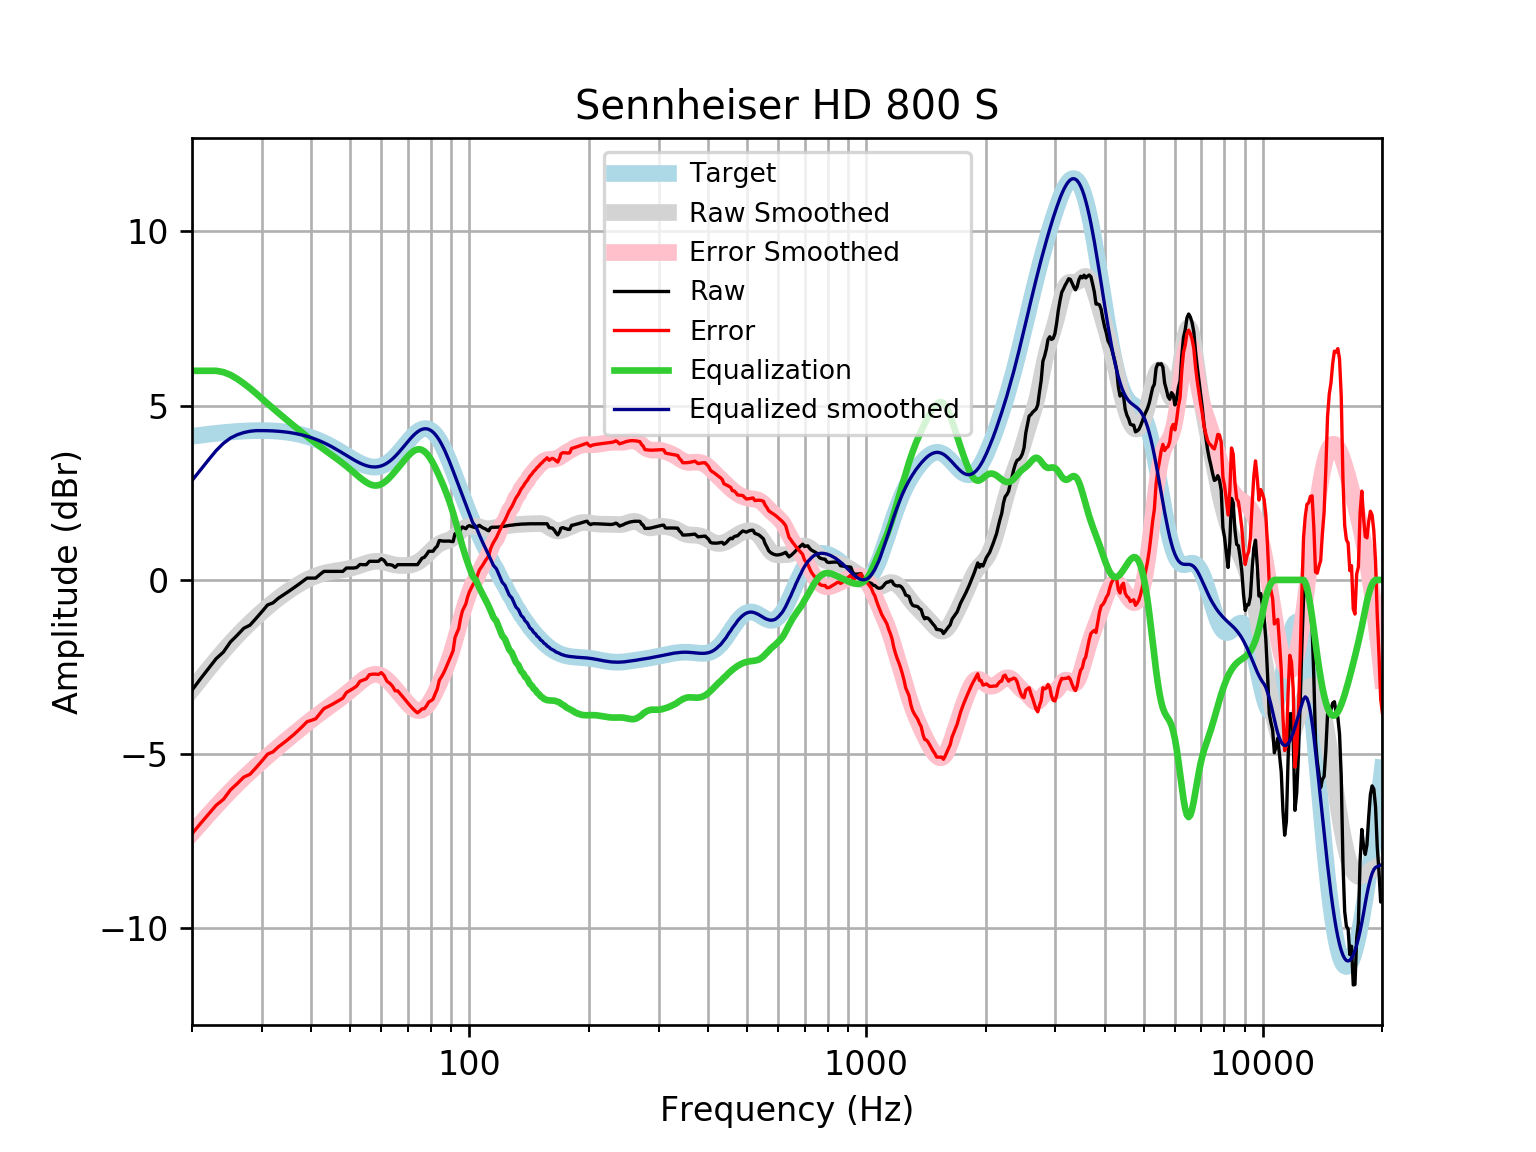

The file beside this chart, header and first rows:
frequency, raw, error, smoothed, error_smoothed, equalization, equalized_raw, equalized_smoothed, target
20, -3.165, -7.285, -3.15, -7.27, 6, 2.835, 2.85, 4.121
21, -2.84, -6.993, -2.845, -6.997, 6.0, 3.16, 3.155, 4.152
22, -2.545, -6.725, -2.558, -6.739, 6, 3.455, 3.442, 4.18
23, -2.262, -6.467, -2.291, -6.496, 6.0, 3.738, 3.709, 4.205
24, -2.069, -6.296, -2.042, -6.269, 5.961, 3.892, 3.919, 4.227
25, -1.78, -6.024, -1.814, -6.058, 5.883, 4.103, 4.069, 4.245
26, -1.587, -5.846, -1.603, -5.863, 5.769, 4.182, 4.165, 4.259
27, -1.389, -5.659, -1.41, -5.681, 5.638, 4.249, 4.227, 4.271
28, -1.298, -5.576, -1.233, -5.512, 5.499, 4.201, 4.266, 4.278
29, -1.105, -5.388, -1.07, -5.353, 5.353, 4.248, 4.283, 4.283
30, -0.9121, -5.196, -0.9183, -5.202, 5.202, 4.29, 4.284, 4.284
31, -0.7192, -5, -0.7782, -5.06, 5.06, 4.34, 4.281, 4.281
32, -0.6581, -4.933, -0.6484, -4.923, 4.923, 4.265, 4.275, 4.275
33, -0.5264, -4.791, -0.5284, -4.793, 4.793, 4.267, 4.265, 4.265
34, -0.43, -4.681, -0.4178, -4.669, 4.669, 4.239, 4.251, 4.251
35, -0.3335, -4.567, -0.3161, -4.549, 4.549, 4.216, 4.233, 4.233
36, -0.2371, -4.449, -0.223, -4.434, 4.434, 4.197, 4.211, 4.211
37, -0.1407, -4.326, -0.1384, -4.323, 4.323, 4.182, 4.185, 4.185
38, -0.04429, -4.199, -0.06225, -4.216, 4.216, 4.172, 4.154, 4.155
39, 0.05213, -4.068, 0.005458, -4.113, 4.113, 4.165, 4.119, 4.12
40, 0.05213, -4.028, 0.06452, -4.015, 4.015, 4.067, 4.079, 4.08
41, 0.05213, -3.985, 0.1149, -3.92, 3.92, 3.973, 4.035, 4.037
42, 0.1547, -3.834, 0.1566, -3.831, 3.831, 3.985, 3.987, 3.989
43, 0.245, -3.692, 0.1904, -3.745, 3.745, 3.99, 3.935, 3.937
44, 0.245, -3.637, 0.2173, -3.662, 3.662, 3.907, 3.88, 3.881
45, 0.245, -3.578, 0.2388, -3.582, 3.582, 3.827, 3.821, 3.823
46, 0.245, -3.517, 0.2567, -3.504, 3.504, 3.749, 3.76, 3.762
47, 0.245, -3.455, 0.2732, -3.425, 3.425, 3.67, 3.698, 3.7
48, 0.245, -3.391, 0.29, -3.345, 3.345, 3.59, 3.635, 3.636
49, 0.3414, -3.232, 0.3089, -3.263, 3.263, 3.605, 3.572, 3.574
50, 0.3414, -3.171, 0.3309, -3.181, 3.181, 3.522, 3.512, 3.512
51, 0.3414, -3.113, 0.3564, -3.097, 3.097, 3.439, 3.454, 3.454
52, 0.3553, -3.045, 0.3853, -3.015, 3.015, 3.37, 3.4, 3.4
53, 0.442, -2.909, 0.4166, -2.936, 2.936, 3.378, 3.352, 3.351
54, 0.4378, -2.872, 0.4485, -2.863, 2.863, 3.301, 3.311, 3.31
55, 0.4378, -2.839, 0.4787, -2.8, 2.8, 3.238, 3.279, 3.276
56, 0.5342, -2.718, 0.5046, -2.751, 2.751, 3.285, 3.255, 3.253
57, 0.5342, -2.705, 0.5235, -2.719, 2.719, 3.253, 3.242, 3.239
58, 0.5342, -2.703, 0.5335, -2.707, 2.707, 3.241, 3.24, 3.237
59, 0.5342, -2.712, 0.5338, -2.716, 2.716, 3.251, 3.25, 3.246
60, 0.6078, -2.66, 0.5247, -2.747, 2.747, 3.355, 3.272, 3.268
61, 0.5556, -2.746, 0.5083, -2.797, 2.797, 3.353, 3.305, 3.301
62, 0.4378, -2.908, 0.4876, -2.863, 2.863, 3.301, 3.35, 3.346
63, 0.4378, -2.964, 0.466, -2.94, 2.94, 3.378, 3.406, 3.402
64, 0.4205, -3.047, 0.4465, -3.025, 3.025, 3.445, 3.471, 3.468
65, 0.3609, -3.181, 0.4311, -3.114, 3.114, 3.474, 3.545, 3.542
66, 0.4378, -3.184, 0.4206, -3.204, 3.204, 3.642, 3.625, 3.622
67, 0.4378, -3.27, 0.4149, -3.294, 3.294, 3.732, 3.709, 3.707
68, 0.4378, -3.358, 0.4132, -3.383, 3.383, 3.821, 3.796, 3.796
69, 0.4378, -3.446, 0.415, -3.469, 3.469, 3.907, 3.884, 3.884
70, 0.4378, -3.533, 0.4206, -3.549, 3.549, 3.987, 3.97, 3.97
71, 0.4378, -3.615, 0.4307, -3.62, 3.62, 4.058, 4.051, 4.053
72, 0.4378, -3.69, 0.447, -3.679, 3.679, 4.117, 4.126, 4.128
73, 0.4378, -3.757, 0.4707, -3.721, 3.721, 4.159, 4.192, 4.195
74, 0.4378, -3.814, 0.5031, -3.745, 3.745, 4.183, 4.248, 4.251
75, 0.5343, -3.761, 0.5441, -3.747, 3.747, 4.281, 4.291, 4.295
76, 0.6244, -3.701, 0.5929, -3.728, 3.728, 4.353, 4.321, 4.325
77, 0.6474, -3.693, 0.6481, -3.688, 3.688, 4.336, 4.336, 4.341
78, 0.7271, -3.613, 0.7077, -3.628, 3.628, 4.355, 4.336, 4.34
79, 0.8219, -3.502, 0.7694, -3.551, 3.551, 4.372, 4.32, 4.324
... 553 more rows
